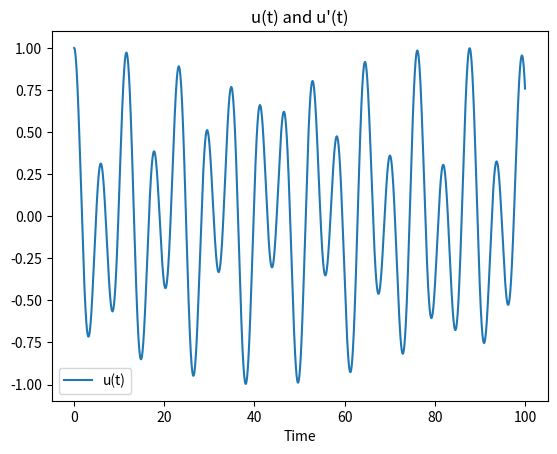
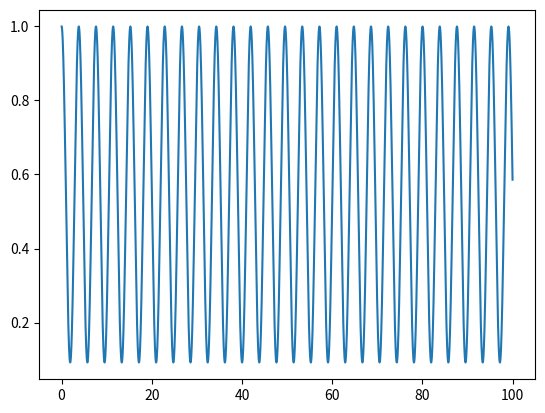

Write the Python code that produced these figures, in order.
#!/usr/bin/python

from numpy import pi
import matplotlib.pyplot as plt
from scipy.integrate import ode

def f(t, y, arg1, arg2):
    u, v = y
    return [v, arg1*v - arg2*u]

#Parameters
delta = 0.5
d_delta = 0.0
tau = 1e9
Omega0 = 1.0j/2*pi

f_arg = complex(-1/tau, delta)
jac_arg = complex(abs(Omega0**2)/4, d_delta - (delta/tau))

#f_arg = (1.0j * delta) - 1/tau
#jac_arg = ((abs(Omega0**2))/4) + 1.0j*(d_delta - (delta/tau))

r = ode(f).set_integrator('zvode')
r.set_initial_value([0.0, 1.0],0.0).set_f_params(f_arg,jac_arg)

tl = 100
dt = 0.01

t_vals = []
u_vals = []
usquare_vals = []
v_vals = []
vsquare_vals = []

while r.successful() and r.t < tl:
    r.integrate(r.t+dt)
    t_vals.append(r.t)

    u_vals.append(r.y[1])
    usquare_vals.append((abs(r.y[1]))**2)
    
    v_vals.append(r.y[0])
    vsquare_vals.append((abs(r.y[0]))**2)

plt.figure()
plt.plot(t_vals, u_vals, label="u(t)")
#plt.plot(t_vals, v_vals, label="u'(t)")
plt.xlabel("Time")
plt.legend()
plt.title("u(t) and u'(t)")

plt.figure()
plt.plot(t_vals, usquare_vals)
#plt.xlabel("Time")
#plt.title("abs(u(t)**2) and abs(v(t)**2)")

plt.show()
